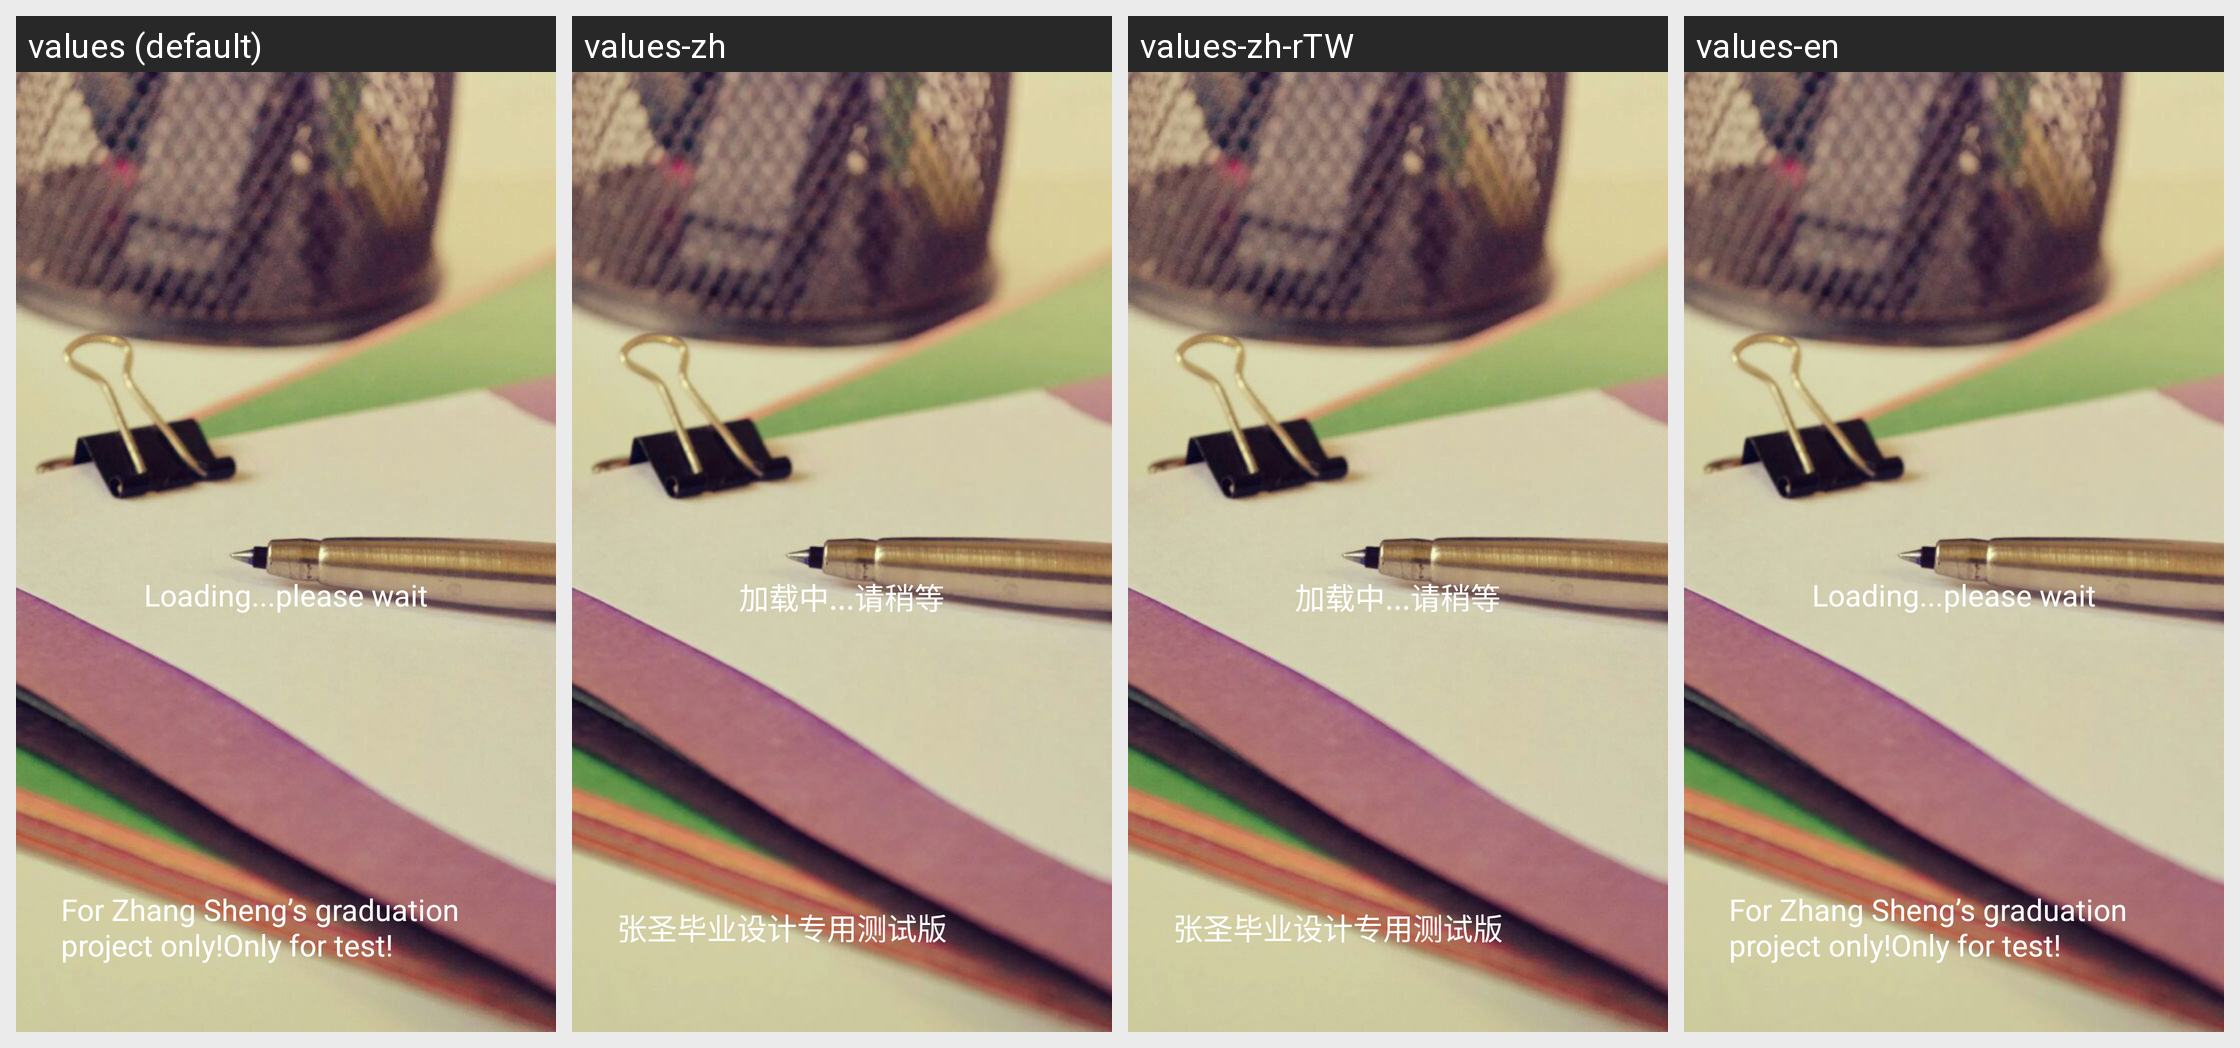

The Android screen above is rendered under several locales of the same app. Produce the string resources it draws, with the default and per-locale values.
Android screen res/layout/welcome.xml rendered under 4 locales, left to right: values (default), values-zh, values-zh-rTW, values-en. Device: Nexus 5 (rendered at 1080×1920; each locale shown at half size, 540×960, under a caption strip naming it); theme Theme.AppCompat.Light.NoActionBar.
Strings drawn on this screen, with the default value and each locale's value (text and hints the layout hard-codes, and strings that could not be matched under every locale, appear in the picture but are not listed):

welcome_Loading
  values: Loading...please wait
  values-zh: 加载中...请稍等
  values-zh-rTW: 加载中...请稍等
  values-en: Loading...please wait

welcome_info
  values: For Zhang Sheng’s graduation project only!Only for test!
  values-zh: 张圣毕业设计专用测试版
  values-zh-rTW: 张圣毕业设计专用测试版
  values-en: For Zhang Sheng’s graduation project only!Only for test!
